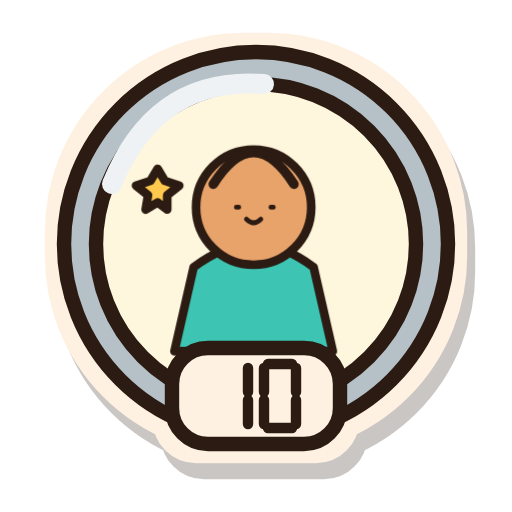
t = 0.00 s
t = 0.41 s: frame unchanged from t = 0.00 s, image omitted
t = 1.22 s: frame unchanged from t = 0.00 s, image omitted
t = 1.80 s: frame unchanged from t = 0.00 s, image omitted
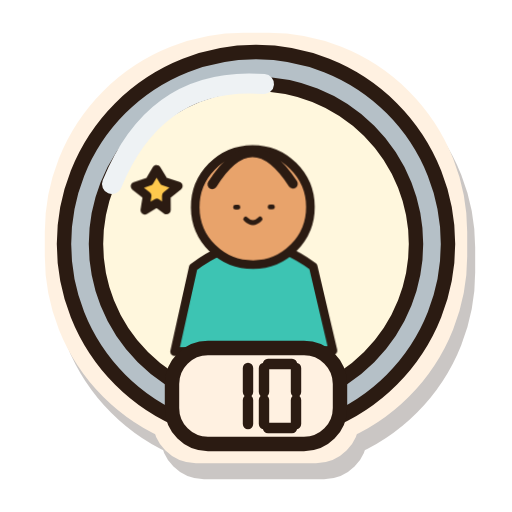
t = 2.43 s
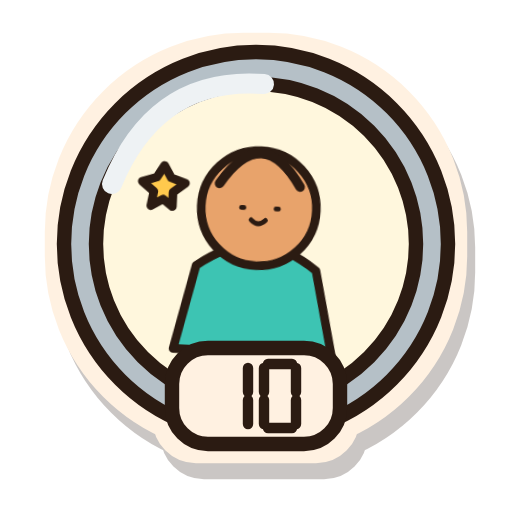
t = 3.00 s

The animated SVG that drew these frames (rendered in a browser with its animation timeline set to each time). Animation: 7 CSS @keyframes rules; one cycle of 3.60 s, repeats indefinitely.

<svg xmlns="http://www.w3.org/2000/svg" width="32" height="32" viewBox="0 0 128 128" role="img" aria-labelledby="estella-badge-cr10-silver-title">
  <title id="estella-badge-cr10-silver-title">10 cheers received, silver tier</title>
  <defs><filter id="estella-badge-cr10-silver-sticker" x="-25%" y="-25%" width="160%" height="165%" color-interpolation-filters="sRGB">
    <feMorphology in="SourceAlpha" operator="dilate" radius="3" result="cutout"/>
    <feOffset in="cutout" dx="2" dy="4" result="offset"/>
    <feFlood flood-color="#2B1B12" flood-opacity="0.25"/><feComposite in2="offset" operator="in" result="shadow"/>
    <feFlood flood-color="#FFF1E1"/><feComposite in2="cutout" operator="in" result="border"/>
    <feMerge><feMergeNode in="shadow"/><feMergeNode in="border"/><feMergeNode in="SourceGraphic"/></feMerge>
  </filter></defs>
  <g id="estella-badge-cr10-silver-artwork" filter="url(#estella-badge-cr10-silver-sticker)" stroke="#2B1B12" stroke-width="3.6" stroke-linecap="round" stroke-linejoin="round">
    <g id="estella-badge-cr10-silver-base"><circle cx="64" cy="61" r="48" fill="#B5C0C7"/><circle cx="64" cy="61" r="40" fill="#FFF7DD"/><path d="M28 46Q39 19 66 21" fill="none" stroke="#EEF2F4" stroke-width="5"/><g transform="translate(25 23) scale(.60)"><g class="badge-motion motion-cheersReceived"><path d="M39 73Q64 54 89 73L97 108H31Z" fill="#3DC4B3" /><circle cx="64" cy="48" r="24" fill="#E8A36B"/><path d="M47.2 38.4q16.799999999999997 -26.400000000000002 33.599999999999994 0" fill="none" stroke-width="4"/><path d="M56.8 48h1M71.2 48h1M61 53q3 3 6 0" fill="none" stroke-width="2"/><path d="M24 32l3 5l6 2l-5 4v6l-4 -3l-5 3l1 -6l-5 -4l6 -2Z" fill="#FFC94D" /></g></g><rect x="43" y="87" width="42" height="24" rx="9" fill="#FFF1E1"/><g transform="translate(54.0 91)" stroke-width="2.6"><path d="M8 1V7" fill="none" /><path d="M8 9V15" fill="none" /></g><g transform="translate(66.0 91)" stroke-width="2.6"><path d="M1 0H7" fill="none" /><path d="M8 1V7" fill="none" /><path d="M8 9V15" fill="none" /><path d="M1 16H7" fill="none" /><path d="M0 9V15" fill="none" /><path d="M0 1V7" fill="none" /></g></g>
    <g id="estella-badge-cr10-silver-details"></g>
  </g>
<style>
.badge-motion{transform-box:fill-box;transform-origin:50% 85%;animation:idle 3.6s ease-in-out infinite}
.motion-workouts{animation-name:flex}
.motion-records{animation-name:wobble}
.motion-friends{animation-name:idle}
.motion-cheersSent{animation-name:hop}
.motion-cheersReceived{animation-name:wobble}
.motion-copies{animation-name:sneak}
@keyframes idle{0%,100%{transform:translateY(0)}50%{transform:translateY(-2px)}}
@keyframes flex{0%,100%{transform:scale(1)}45%,60%{transform:scale(1.04,1.02)}}
@keyframes wobble{0%,65%,100%{transform:rotate(0)}75%{transform:rotate(-3deg)}85%{transform:rotate(3deg)}}
@keyframes hop{0%,65%,100%{transform:translateY(0)}78%{transform:translateY(-4px)}90%{transform:translateY(1px)}}
@keyframes sneak{0%,100%{transform:translateX(-2px) rotate(-1deg)}50%{transform:translateX(2px) rotate(1deg)}}
.living-flame{transform-box:fill-box;transform-origin:50% 95%;animation:burn 1.35s ease-in-out infinite alternate}
@keyframes burn{0%{transform:rotate(-2deg) scale(.97,1.02)}50%{transform:rotate(1deg) scale(1.025,.97)}100%{transform:rotate(2deg) scale(.98,1.03)}}
.titanium-shine{animation:shine 2.4s ease-in-out infinite}
@keyframes shine{0%,100%{opacity:.45}50%{opacity:1}}
@media(prefers-reduced-motion:reduce){.living-flame,.titanium-shine,.badge-motion{animation:none}}
</style></svg>
